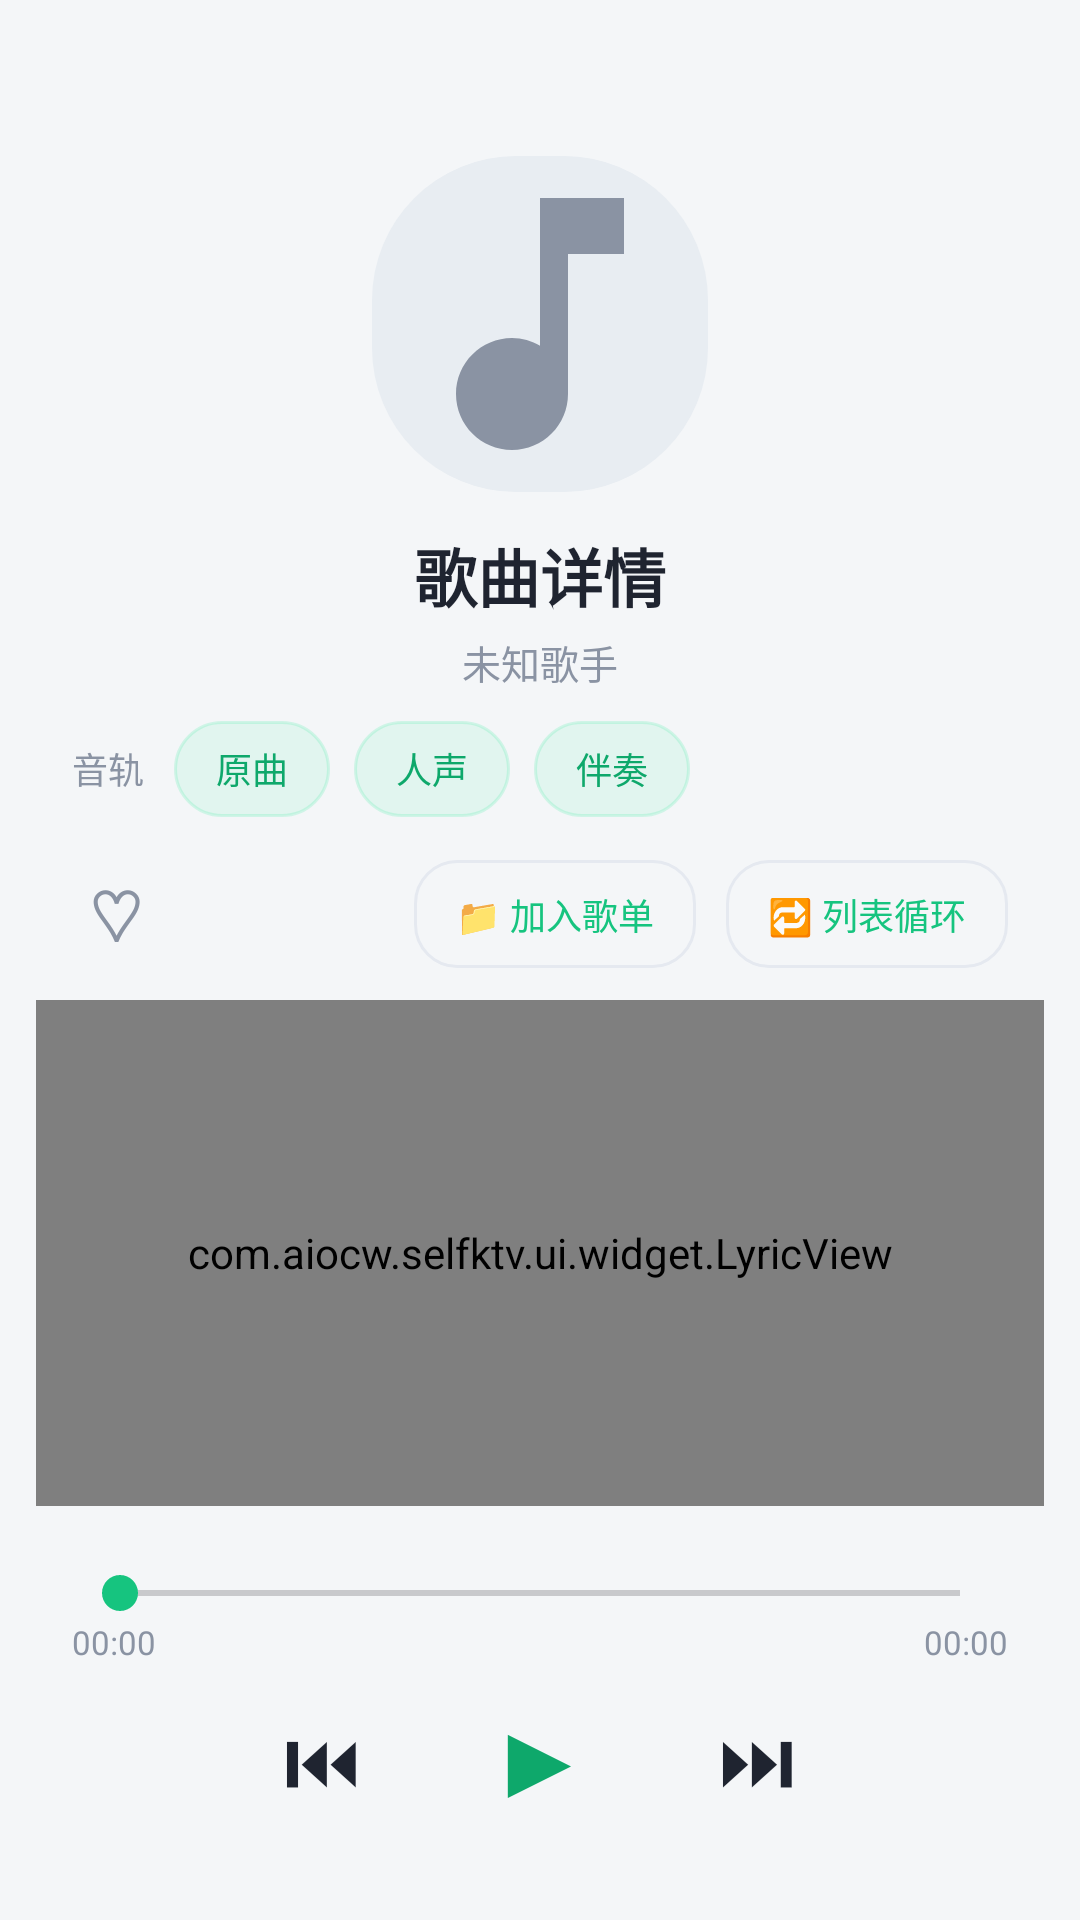

Reconstruct the res/layout file that produces this screen, plus the resources it refers to.
<!-- AndroidManifest.xml: application theme Theme.SelfKTV -->
<!-- res/layout/activity_listen_detail.xml -->
<?xml version="1.0" encoding="utf-8"?>
<LinearLayout xmlns:android="http://schemas.android.com/apk/res/android"
    xmlns:app="http://schemas.android.com/apk/res-auto"
    android:layout_width="match_parent"
    android:layout_height="match_parent"
    android:background="@color/bg_light"
    android:orientation="vertical">

    <ImageView
        android:id="@+id/btnBack"
        android:layout_width="32dp"
        android:layout_height="32dp"
        android:layout_marginStart="16dp"
        android:layout_marginTop="14dp"
        android:contentDescription="@string/listen_detail_back_desc"
        android:src="@drawable/ic_back"
        app:tint="@color/text_dark" />

    
    <ImageView
        android:id="@+id/ivCover"
        android:layout_width="112dp"
        android:layout_height="112dp"
        android:layout_gravity="center_horizontal"
        android:layout_marginTop="6dp"
        android:contentDescription="@string/listen_detail_cover_desc"
        android:scaleType="centerCrop"
        android:src="@drawable/bg_cover_placeholder" />

    <TextView
        android:id="@+id/tvTitle"
        android:layout_width="wrap_content"
        android:layout_height="wrap_content"
        android:layout_gravity="center_horizontal"
        android:layout_marginTop="12dp"
        android:ellipsize="end"
        android:gravity="center"
        android:maxLines="1"
        android:paddingHorizontal="24dp"
        android:text="@string/listen_detail_default_title"
        android:textColor="@color/text_dark"
        android:textSize="21sp"
        android:textStyle="bold" />

    <TextView
        android:id="@+id/tvArtist"
        android:layout_width="wrap_content"
        android:layout_height="wrap_content"
        android:layout_gravity="center_horizontal"
        android:layout_marginTop="4dp"
        android:ellipsize="end"
        android:maxLines="1"
        android:paddingHorizontal="24dp"
        android:text="@string/listen_unknown_artist"
        android:textColor="@color/text_muted"
        android:textSize="13sp" />

    
    <LinearLayout
        android:layout_width="match_parent"
        android:layout_height="wrap_content"
        android:layout_marginTop="10dp"
        android:gravity="center_vertical"
        android:orientation="horizontal"
        android:paddingHorizontal="24dp">

        <TextView
            android:layout_width="wrap_content"
            android:layout_height="wrap_content"
            android:layout_marginEnd="10dp"
            android:text="@string/listen_track_label"
            android:textColor="@color/text_muted"
            android:textSize="12sp" />

        <TextView
            android:id="@+id/chipOriginal"
            android:layout_width="wrap_content"
            android:layout_height="32dp"
            android:layout_marginEnd="8dp"
            android:background="@drawable/bg_chip_toggle"
            android:gravity="center"
            android:paddingHorizontal="14dp"
            android:text="@string/listen_track_original"
            android:textColor="@color/listen_chip_text"
            android:textSize="12sp" />

        <TextView
            android:id="@+id/chipVocal"
            android:layout_width="wrap_content"
            android:layout_height="32dp"
            android:layout_marginEnd="8dp"
            android:background="@drawable/bg_chip_toggle"
            android:gravity="center"
            android:paddingHorizontal="14dp"
            android:text="@string/listen_track_vocal"
            android:textColor="@color/listen_chip_text"
            android:textSize="12sp" />

        <TextView
            android:id="@+id/chipAccomp"
            android:layout_width="wrap_content"
            android:layout_height="32dp"
            android:background="@drawable/bg_chip_toggle"
            android:gravity="center"
            android:paddingHorizontal="14dp"
            android:text="@string/listen_track_accomp"
            android:textColor="@color/listen_chip_text"
            android:textSize="12sp" />
    </LinearLayout>

    
    <LinearLayout
        android:layout_width="match_parent"
        android:layout_height="wrap_content"
        android:layout_marginTop="10dp"
        android:gravity="center_vertical"
        android:orientation="horizontal"
        android:paddingHorizontal="24dp">

        <TextView
            android:id="@+id/tvFav"
            android:layout_width="wrap_content"
            android:layout_height="wrap_content"
            android:contentDescription="@string/listen_fav"
            android:padding="6dp"
            android:text="♡"
            android:textColor="@color/text_muted"
            android:textSize="24sp" />

        <Space
            android:layout_width="0dp"
            android:layout_height="1dp"
            android:layout_weight="1" />

        <TextView
            android:id="@+id/btnPlaylist"
            android:layout_width="wrap_content"
            android:layout_height="36dp"
            android:layout_marginEnd="10dp"
            android:background="@drawable/bg_button_outline"
            android:gravity="center"
            android:paddingHorizontal="14dp"
            android:text="@string/listen_playlist_join"
            android:textColor="@color/brand_green"
            android:textSize="12sp" />

        <TextView
            android:id="@+id/btnMode"
            android:layout_width="wrap_content"
            android:layout_height="36dp"
            android:background="@drawable/bg_button_outline"
            android:gravity="center"
            android:paddingHorizontal="14dp"
            android:text="@string/listen_mode_list_loop"
            android:textColor="@color/brand_green"
            android:textSize="12sp" />
    </LinearLayout>

    
    <FrameLayout
        android:layout_width="match_parent"
        android:layout_height="0dp"
        android:layout_marginTop="6dp"
        android:layout_weight="1"
        android:paddingHorizontal="12dp">

        <com.aiocw.selfktv.ui.widget.LyricView
            android:id="@+id/lyricView"
            android:layout_width="match_parent"
            android:layout_height="match_parent"
            android:background="@drawable/bg_card" />

        <ScrollView
            android:id="@+id/scrollPlain"
            android:layout_width="match_parent"
            android:layout_height="match_parent"
            android:background="@drawable/bg_card"
            android:fillViewport="true"
            android:visibility="gone">

            <TextView
                android:id="@+id/tvPlainLyric"
                android:layout_width="match_parent"
                android:layout_height="wrap_content"
                android:gravity="center"
                android:lineSpacingExtra="6dp"
                android:padding="18dp"
                android:text="@string/listen_lyric_loading"
                android:textColor="@color/text_dark"
                android:textSize="15sp" />
        </ScrollView>
    </FrameLayout>

    
    <LinearLayout
        android:layout_width="match_parent"
        android:layout_height="wrap_content"
        android:layout_marginHorizontal="12dp"
        android:layout_marginTop="8dp"
        android:layout_marginBottom="14dp"
        android:background="@drawable/bg_card"
        android:orientation="vertical"
        android:padding="12dp">

        <SeekBar
            android:id="@+id/seekBar"
            android:layout_width="match_parent"
            android:layout_height="wrap_content"
            android:progressTint="@color/brand_green"
            android:thumbTint="@color/brand_green" />

        <LinearLayout
            android:layout_width="match_parent"
            android:layout_height="wrap_content"
            android:orientation="horizontal">

            <TextView
                android:id="@+id/tvTimeCur"
                android:layout_width="wrap_content"
                android:layout_height="wrap_content"
                android:text="@string/listen_time_zero"
                android:textColor="@color/text_muted"
                android:textSize="11sp" />

            <Space
                android:layout_width="0dp"
                android:layout_height="1dp"
                android:layout_weight="1" />

            <TextView
                android:id="@+id/tvTimeTotal"
                android:layout_width="wrap_content"
                android:layout_height="wrap_content"
                android:text="@string/listen_time_zero"
                android:textColor="@color/text_muted"
                android:textSize="11sp" />
        </LinearLayout>

        <LinearLayout
            android:layout_width="match_parent"
            android:layout_height="wrap_content"
            android:gravity="center"
            android:orientation="horizontal"
            android:paddingTop="2dp">

            <TextView
                android:id="@+id/tvPrev"
                android:layout_width="wrap_content"
                android:layout_height="wrap_content"
                android:padding="8dp"
                android:text="@string/listen_ctrl_prev"
                android:textColor="@color/text_dark"
                android:textSize="26sp" />

            <TextView
                android:id="@+id/tvPlayPause"
                android:layout_width="wrap_content"
                android:layout_height="wrap_content"
                android:layout_marginHorizontal="30dp"
                android:padding="4dp"
                android:text="@string/listen_ctrl_play"
                android:textColor="@color/brand_green_dark"
                android:textSize="36sp" />

            <TextView
                android:id="@+id/tvNext"
                android:layout_width="wrap_content"
                android:layout_height="wrap_content"
                android:padding="8dp"
                android:text="@string/listen_ctrl_next"
                android:textColor="@color/text_dark"
                android:textSize="26sp" />
        </LinearLayout>
    </LinearLayout>
</LinearLayout>
<!-- resources referenced by this layout -->
<resources>
  <color name="bg_light">#FFF4F6F8</color>
  <color name="brand_green">#FF16C47F</color>
  <color name="brand_green_dark">#FF0EA86B</color>
  <color name="text_dark">#FF1F2430</color>
  <color name="text_muted">#FF8A93A3</color>
  <!-- drawable bg_button_outline (drawable) -->
  <?xml version="1.0" encoding="utf-8"?>
  <ripple xmlns:android="http://schemas.android.com/apk/res/android"
      android:color="#20000000">
      <item>
          <shape>
              <solid android:color="@android:color/transparent" />
              <corners android:radius="14dp" />
              <stroke
                  android:width="1dp"
                  android:color="@color/border" />
          </shape>
      </item>
  </ripple>
  <!-- drawable bg_chip_toggle (drawable) -->
  <?xml version="1.0" encoding="utf-8"?>
  <selector xmlns:android="http://schemas.android.com/apk/res/android">
      <item android:state_selected="true">
          <shape>
              <solid android:color="#3CE8A0" />
              <corners android:radius="20dp" />
          </shape>
      </item>
      <item>
          <shape>
              <solid android:color="#1A3CE8A0" />
              <corners android:radius="20dp" />
              <stroke
                  android:width="1dp"
                  android:color="#333CE8A0" />
          </shape>
      </item>
  </selector>
  <!-- drawable bg_cover_placeholder (drawable) -->
  <?xml version="1.0" encoding="utf-8"?>
  <layer-list xmlns:android="http://schemas.android.com/apk/res/android">
      <item>
          <shape android:shape="rectangle">
              <solid android:color="@color/placeholder_bg" />
              <corners android:radius="12dp" />
          </shape>
      </item>
      <item
          android:drawable="@drawable/ic_music_note"
          android:gravity="center"
          android:width="28dp"
          android:height="28dp" />
  </layer-list>
  <string name="listen_ctrl_next">⏭</string>
  <string name="listen_ctrl_play">▶</string>
  <string name="listen_ctrl_prev">⏮</string>
  <string name="listen_detail_back_desc">返回</string>
  <string name="listen_detail_cover_desc">封面</string>
  <string name="listen_detail_default_title">歌曲详情</string>
  <string name="listen_fav">收藏</string>
  <string name="listen_lyric_loading">歌词加载中…</string>
  <string name="listen_mode_list_loop">🔁 列表循环</string>
  <string name="listen_playlist_join">📁 加入歌单</string>
  <string name="listen_time_zero">00:00</string>
  <string name="listen_track_accomp">伴奏</string>
  <string name="listen_track_label">音轨</string>
  <string name="listen_track_original">原曲</string>
  <string name="listen_track_vocal">人声</string>
  <string name="listen_unknown_artist">未知歌手</string>
  <style name="Theme.SelfKTV" parent="Base.Theme.SelfKTV" />
  <color name="border">#FFE5E9F0</color>
  <color name="placeholder_bg">#FFE8EDF2</color>
  <!-- drawable ic_music_note (drawable) -->
  <?xml version="1.0" encoding="utf-8"?>
  <vector xmlns:android="http://schemas.android.com/apk/res/android"
      android:width="24dp"
      android:height="24dp"
      android:viewportWidth="24"
      android:viewportHeight="24"
      android:tint="#8A93A3">
      <path
          android:fillColor="@android:color/white"
          android:pathData="M12,3v10.55c-0.59,-0.34 -1.27,-0.55 -2,-0.55 -2.21,0 -4,1.79 -4,4s1.79,4 4,4 4,-1.79 4,-4V7h4V3h-6z" />
  </vector>
  <style name="Base.Theme.SelfKTV" parent="Theme.Material3.DayNight.NoActionBar">
          <item name="colorPrimary">@color/brand_green</item>
          <item name="colorSecondary">@color/brand_green</item>
          <item name="android:statusBarColor">@android:color/transparent</item>
      </style>
</resources>
